3-way image classification set "mnist" from GitHub (bosonlee/arrow-detector); label vocabulary: left, right, straight.

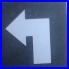
Label: left

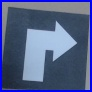
Label: right

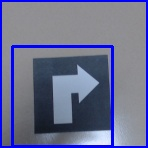
Label: right

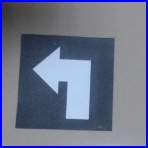
Label: left

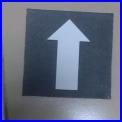
Label: straight

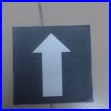
Label: straight
